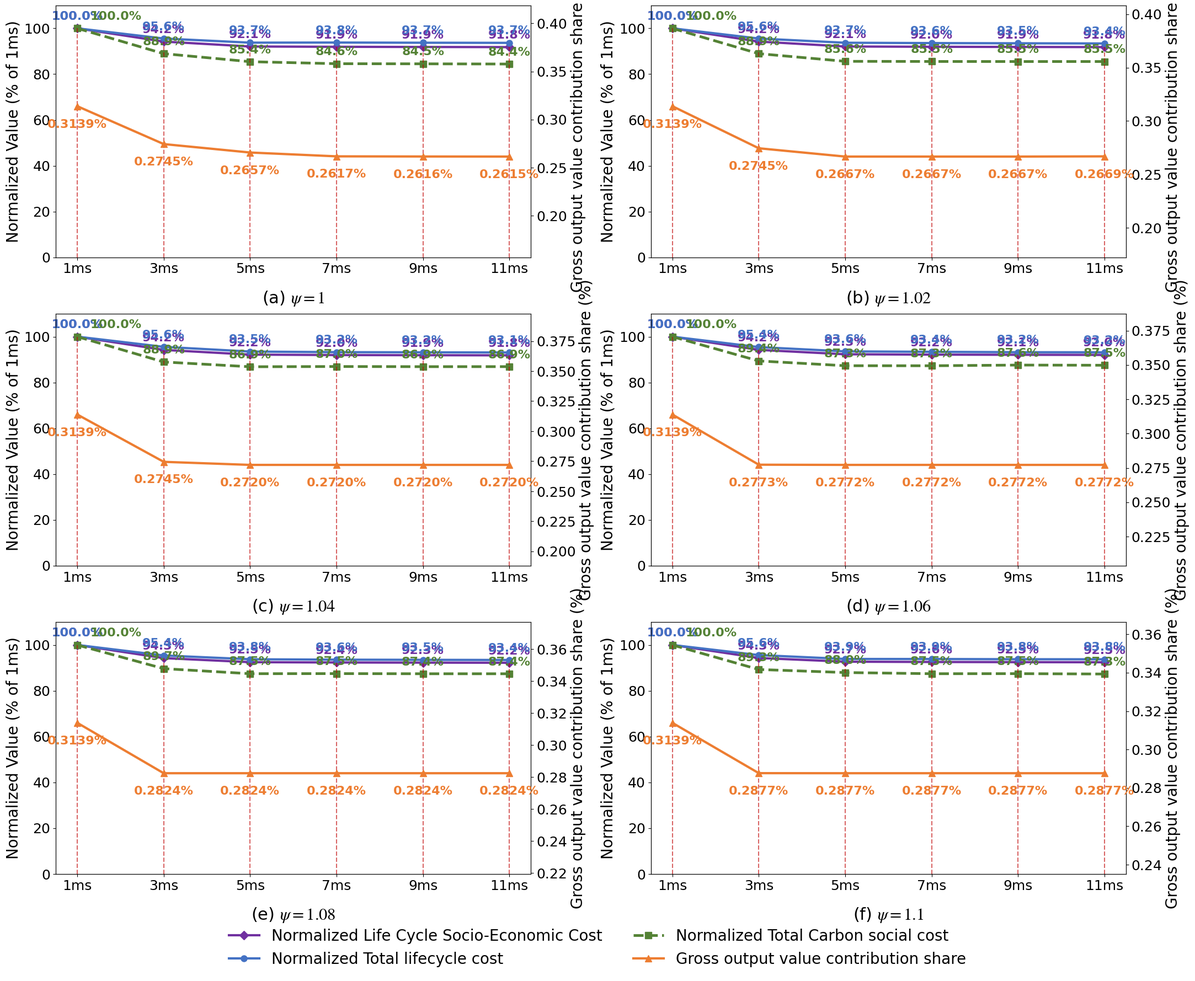

Write the Python code that produced this figure.
import matplotlib.pyplot as plt

# --- 1. 全局设置 ---
plt.rcParams['font.family'] = 'serif'
plt.rcParams['font.serif'] = ['Times New Roman']
plt.rcParams['mathtext.fontset'] = 'stix'
# 全局字号保持 18
plt.rcParams.update({'font.size': 18})

# --- 2. 数据准备 ---
raw_data = {
    '1': {
        'delays': ['1ms', '3ms', '5ms', '7ms', '9ms', '11ms'],
        'cost': [
            4761558297341, 4549887240126, 4463896118970,
            4466506404908, 4462475081407, 4459826548955
        ],
        'carbon': [
            1198960176614, 1066451156020, 1024419057761,
            1013864487183, 1013212965073, 1012179349707
        ],
        'gdp': [
            0.313879, 0.274506, 0.265720,
            0.261740, 0.261581, 0.261500
        ],
        'socio_cost': [
            5960518473955, 5616338396146, 5488315176731,
            5480370892091, 5475688046480, 5472005898662
        ]
    },
    '1.02': {
        'delays': ['1ms', '3ms', '5ms', '7ms', '9ms', '11ms'],
        'cost': [
            4761558297341, 4549887240126, 4462115799489,
            4455268225047, 4450958980371, 4447233589184
        ],
        'carbon': [
            1198960176614, 1066451156020, 1026329497191,
            1025516512065, 1025258646072, 1025299646435
        ],
        'gdp': [
            0.313879, 0.274506, 0.266738,
            0.266730, 0.266730, 0.266930
        ],
        'socio_cost': [
            5960518473955, 5616338396146, 5488445296679,
            5480784737112, 5476217626443, 5472533235619
        ]
    },
    '1.04': {
        'delays': ['1ms', '3ms', '5ms', '7ms', '9ms', '11ms'],
        'cost': [
            4761558297341, 4549887240126, 4451973187389,
            4439625306602, 4435998306993, 4432386624089
        ],
        'carbon': [
            1198960176614, 1066451156020, 1041462338718,
            1042678299489, 1041899681602, 1042092550757
        ],
        'gdp': [
            0.313879, 0.274506, 0.271961,
            0.271960, 0.271960, 0.271960
        ],
        'socio_cost': [
            5960518473955, 5616338396146, 5493435526107,
            5482303606091, 5477897988595, 5474479174847
        ]
    },
    '1.06': {
        'delays': ['1ms', '3ms', '5ms', '7ms', '9ms', '11ms'],
        'cost': [
            4761558297341, 4544803454405, 4455594526149,
            4446506525542, 4438455102497, 4436288394066
        ],
        'carbon': [
            1198960176614, 1071844685804, 1046820549859,
            1046633697735, 1050301482254, 1049295451159
        ],
        'gdp': [
            0.313879, 0.277327, 0.277190,
            0.277190, 0.277190, 0.277190
        ],
        'socio_cost': [
            5960518473955, 5616648140209, 5502415076008,
            5493140223276, 5488756584751, 5485583845225
        ]
    },
    '1.08': {
        'delays': ['1ms', '3ms', '5ms', '7ms', '9ms', '11ms'],
        'cost': [
            4761558297341, 4543295114712, 4465000595335,
            4456114381130, 4452693502563, 4449655326572
        ],
        'carbon': [
            1198960176614, 1075134036047, 1048625645512,
            1049145902597, 1048318965847, 1048275415538
        ],
        'gdp': [
            0.313879, 0.282420, 0.282420,
            0.282420, 0.282420, 0.282420
        ],
        'socio_cost': [
            5960518473955, 5618429150759, 5513626240847,
            5505260283728, 5501012468410, 5497930742110
        ]
    },
    '1.1': {
        'delays': ['1ms', '3ms', '5ms', '7ms', '9ms', '11ms'],
        'cost': [
            4761558297341, 4551525655426, 4470806925668,
            4469831676245, 4465339832032, 4464062823636
        ],
        'carbon': [
            1198960176614, 1070652472608, 1054700355738,
            1048524307982, 1048911249982, 1046941047917
        ],
        'gdp': [
            0.313879, 0.287681, 0.287650,
            0.287650, 0.287650, 0.287650
        ],
        'socio_cost': [
            5960518473955, 5622178128034, 5525507281406,
            5518355984227, 5514251082014, 5511003871554
        ]
    }
}
# --- 归一化处理 ---
for k, v in raw_data.items():
    base_cost = v['cost'][0]
    base_carbon = v['carbon'][0]
    base_socio = v['socio_cost'][0]

    v['cost'] = [x / base_cost * 100 for x in v['cost']]
    v['carbon'] = [x / base_carbon * 100 for x in v['carbon']]
    v['socio_cost'] = [x / base_socio * 100 for x in v['socio_cost']]
titles = [
    r'(a) $\psi=1$',
    r'(b) $\psi=1.02$',
    r'(c) $\psi=1.04$',
    r'(d) $\psi=1.06$',
    r'(e) $\psi=1.08$',
    r'(f) $\psi=1.1$'
]

keys = ['1', '1.02', '1.04', '1.06', '1.08', '1.1']

# --- 3. 绘图 ---
fig, axes = plt.subplots(3, 2, figsize=(22, 18))
axes = axes.flatten()
# 颜色定义 (新增 socio_cost 颜色)
color_socio = '#7030A0'   # 紫色
color_cost = '#4472C4'    # 蓝色
color_carbon = '#548235'  # 绿色
color_gdp = '#ED7D31'     # 橙色
color_drop = '#C00000'    # 红色虚线

lines_labels_list = []

for i, key in enumerate(keys):
    ax1 = axes[i]
    data = raw_data[key]

    delays_x = range(len(data['delays']))
    socio_costs = data['socio_cost']
    costs = data['cost']
    carbons = data['carbon']
    gdps = data['gdp']

    # --- 左轴: Normalized Socio, Cost & Carbon ---
    # 先画最高的那条线 Socio-Economic Cost
    l4, = ax1.plot(delays_x, socio_costs, color=color_socio, marker='D', markersize=8,
                   linewidth=3, label='Normalized Socio-Economic Cost')

    l1, = ax1.plot(delays_x, costs, color=color_cost, marker='o', markersize=8,
                   linewidth=3, label='Normalized Total Costs')

    l2, = ax1.plot(delays_x, carbons, color=color_carbon, marker='s', markersize=8,
                   linewidth=3.5, linestyle='--', label='Normalized Total Social Cost of Carbon')

    ax1.set_ylabel('Normalized Value (% of 1ms)', color='black', fontsize=20)
    ax1.tick_params(axis='y', labelcolor='black', labelsize=18)
    ax1.tick_params(axis='x', labelsize=18)

    # 调高Y轴上限，为了容纳 125% 左右的 socio_cost
    ax1.set_ylim(0, 110)

    # --- 右轴: GDP ---
    ax2 = ax1.twinx()
    l3, = ax2.plot(delays_x, gdps, color=color_gdp, marker='^', markersize=9,
                   linewidth=3, label='GDP Increase')

    ax2.set_ylabel('Gross output value contribution share (%)', color='black', fontsize=20)
    ax2.tick_params(axis='y', labelcolor='black', labelsize=18)

    min_g, max_g = min(gdps), max(gdps)
    margin_g = (max_g - min_g) * 2 if max_g != min_g else max_g * 0.5
    ax2.set_ylim(min_g - margin_g, max_g + margin_g)

    # --- X轴设置 ---
    ax1.set_xticks(delays_x)
    ax1.set_xticklabels(data['delays'])
    ax1.set_title(titles[i], y=-0.20, fontsize=22)

    # --- 绘制和标注 ---
    ylim_cost = ax1.get_ylim()
    y_span_cost = ylim_cost[1] - ylim_cost[0]

    ylim_gdp = ax2.get_ylim()
    y_span_gdp = ylim_gdp[1] - ylim_gdp[0]

    for j, _ in enumerate(delays_x):
        socio_val = socio_costs[j]
        c_val = costs[j]
        carb_val = carbons[j]
        g_val = gdps[j]

        # 投影线 (高度提到 socio_val)
        ax1.vlines(x=j, ymin=0, ymax=socio_val, colors=color_drop, linestyles='--', alpha=0.6, linewidth=1.5)

        # 1. Socio Cost 标注 - 紫色 (放在最上方)
        ax1.text(j, socio_val + y_span_cost * 0.025, f'{socio_val:.1f}%',
                 ha='center', va='bottom', color=color_socio, fontsize=16, fontweight='bold')

        # 2. Cost 标注 (Total Costs) - 蓝色
        ax1.text(j, c_val + y_span_cost * 0.025, f'{c_val:.1f}%',
                 ha='center', va='bottom', color=color_cost, fontsize=16, fontweight='bold')

        # 3. Carbon 标注 (Carbon Costs) - 绿色
        offset_y_carb = y_span_cost * 0.025
        if abs(c_val - carb_val) < 2.0:
            ax1.text(j + 0.15, carb_val + offset_y_carb, f'{carb_val:.1f}%',
                     ha='left', va='bottom', color=color_carbon, fontsize=16, fontweight='bold')
        else:
            ax1.text(j, carb_val + offset_y_carb, f'{carb_val:.1f}%',
                     ha='center', va='bottom', color=color_carbon, fontsize=16, fontweight='bold')

        # 4. GDP 标注 - 橙色
        ax2.text(j, g_val - y_span_gdp * 0.05, f'{g_val:.4f}%',
                 ha='center', va='top', color=color_gdp, fontsize=16, fontweight='bold')

    if i == 0:
        # 按图例想要的顺序排列
        lines_labels_list = [l4, l1, l2, l3]

plt.tight_layout()

# 将底部留白加大，防止两行图例被切掉
plt.subplots_adjust(bottom=0.11)

# 图例修改为2排 (ncol=2)
fig.legend(lines_labels_list,
           ['Normalized Life Cycle Socio-Economic Cost', 'Normalized Total lifecycle cost',
            'Normalized Total Carbon social cost', 'Gross output value contribution share'],
           loc='lower center', ncol=2, frameon=False, fontsize=20)

plt.savefig('chart_psi_normalized_fixed_labels.svg', format='svg', bbox_inches='tight')
plt.show()
